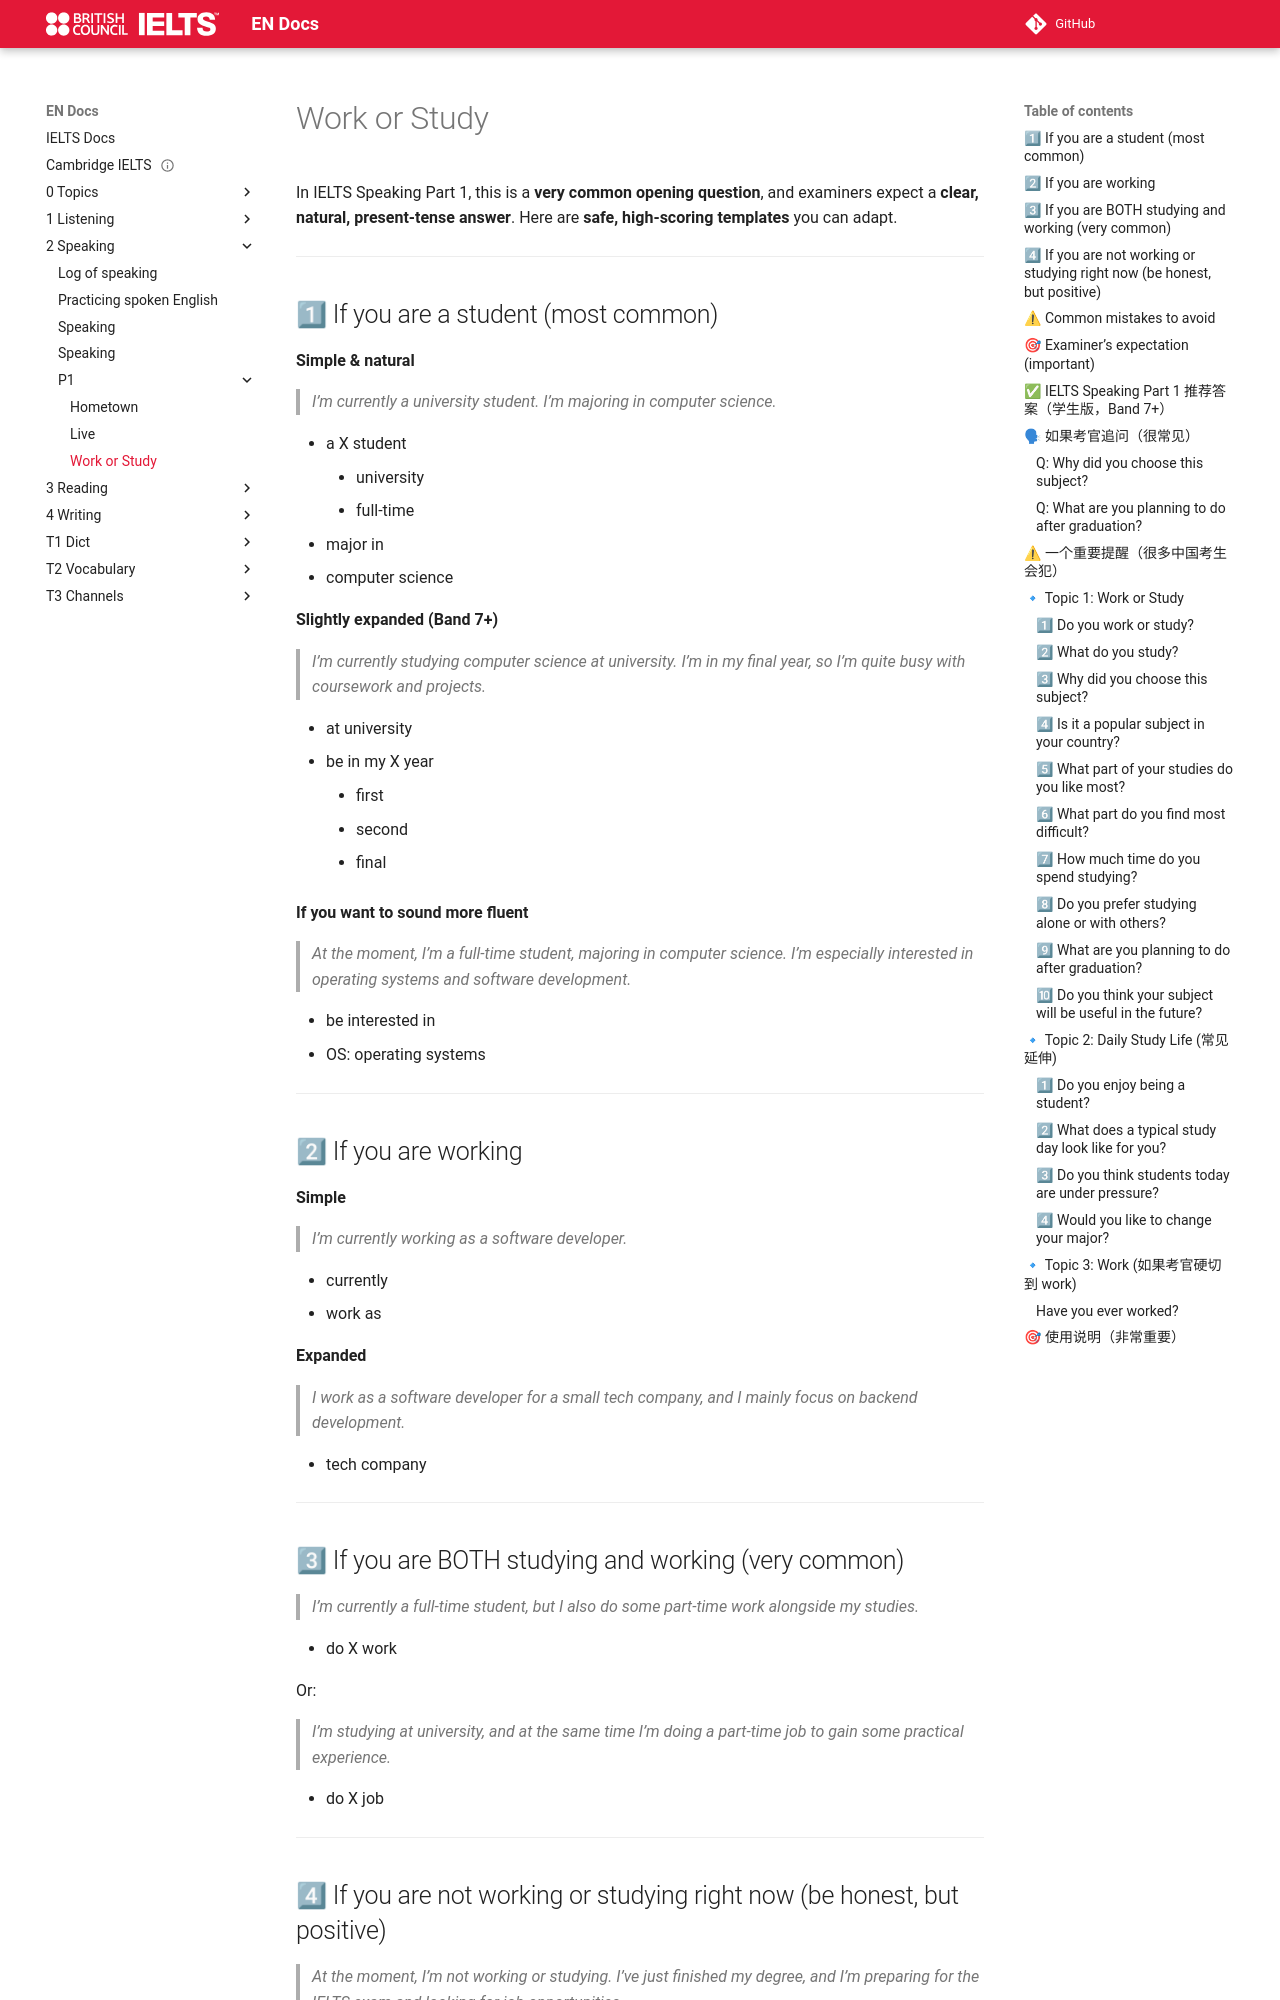

repository: abotw/Docs-IELTS · page: 2-Speaking/P1/work-or-study/index.html · generator: mkdocs


# Work or Study

In IELTS Speaking Part 1, this is a **very common opening question**, and examiners expect a **clear, natural, present-tense answer**. Here are **safe, high-scoring templates** you can adapt.

---

## 1⃣ If you are a student (most common)

**Simple & natural**

> _I’m currently a university student. I’m majoring in computer science._

- a X student
	- university
	- full-time
- major in
- computer science

**Slightly expanded (Band 7+)**

> _I’m currently studying computer science at university. I’m in my final year, so I’m quite busy with coursework and projects._

- at university
- be in my X year
	- first
	- second
	- final

**If you want to sound more fluent**

> _At the moment, I’m a full-time student, majoring in computer science. I’m especially interested in operating systems and software development._

- be interested in
- OS: operating systems

---

## 2⃣ If you are working

**Simple**

> _I’m currently working as a software developer._

- currently
- work as

**Expanded**

> _I work as a software developer for a small tech company, and I mainly focus on backend development._

- tech company

---

## 3⃣ If you are BOTH studying and working (very common)

> _I’m currently a full-time student, but I also do some part-time work alongside my studies._

- do X work

Or:

> _I’m studying at university, and at the same time I’m doing a part-time job to gain some practical experience._

- do X job

---

## 4⃣ If you are not working or studying right now (be honest, but positive)

> _At the moment, I’m not working or studying. I’ve just finished my degree, and I’m preparing for the IELTS exam and looking for job opportunities._

This is **completely acceptable** in IELTS.

---
